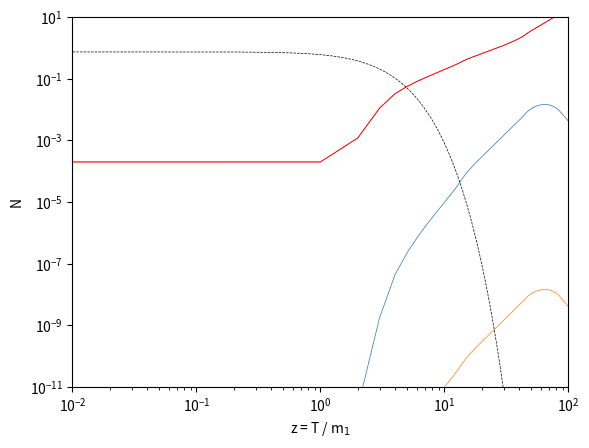

Generate this figure with matplotlib:
import numpy as np
from scipy.integrate import odeint, solve_ivp
from scipy.special import kn
import matplotlib.pyplot as plt

def model_ivp(z, N):
    N1 = N[0]
    Nb = N[1]
    K = 10**-2
    ep = 10**-6

    dN1dz = -(K*z*(kn(1, z)/kn(2, z)))*(N1 - (0.375* z**2 *kn(2,z)))
    dNbdz = -ep*(K*z*(kn(1, z)/kn(2, z)))*(N1 - (0.375* z**2 *kn(2,z))) - (0.25*K* z**3 *kn(3, z)*Nb)

    dNdz = [dN1dz, dNbdz]
    return dNdz


N0 = [0, 0]
z_span = [10**-4, 10**2]
z = np.linspace(z_span[0], z_span[1], 1000)

N_ivp = solve_ivp(model_ivp, z_span, N0, atol=1e-14, rtol=1e-10)
N1eq = 0.375 * z**2 * kn(2, z)

# solve_ivp plotting
plt.plot(N_ivp.t, 'r-', N_ivp.y[0], label='$N_1$', linewidth=0.5)
plt.plot(N_ivp.t, 'r-', np.abs(N_ivp.y[1]), label='$N_{B-L}$', linewidth=0.5)
plt.plot(z, N1eq, 'k--', label='$N_1^{eq}$', linewidth=0.5)
# plt.legend()
plt.xlabel('z = T / m$_1$')
plt.ylabel('N')  # ($\eta_\gamma = 1$ normalisation)
# plt.title("Weak Washout Evolutions (K = 10$^{-2}$)")
plt.xscale('log')
plt.yscale('log')
plt.xlim([10**-2, 10**2])
plt.ylim([10**-11, 10**1])
plt.show()

plt.close('all')
